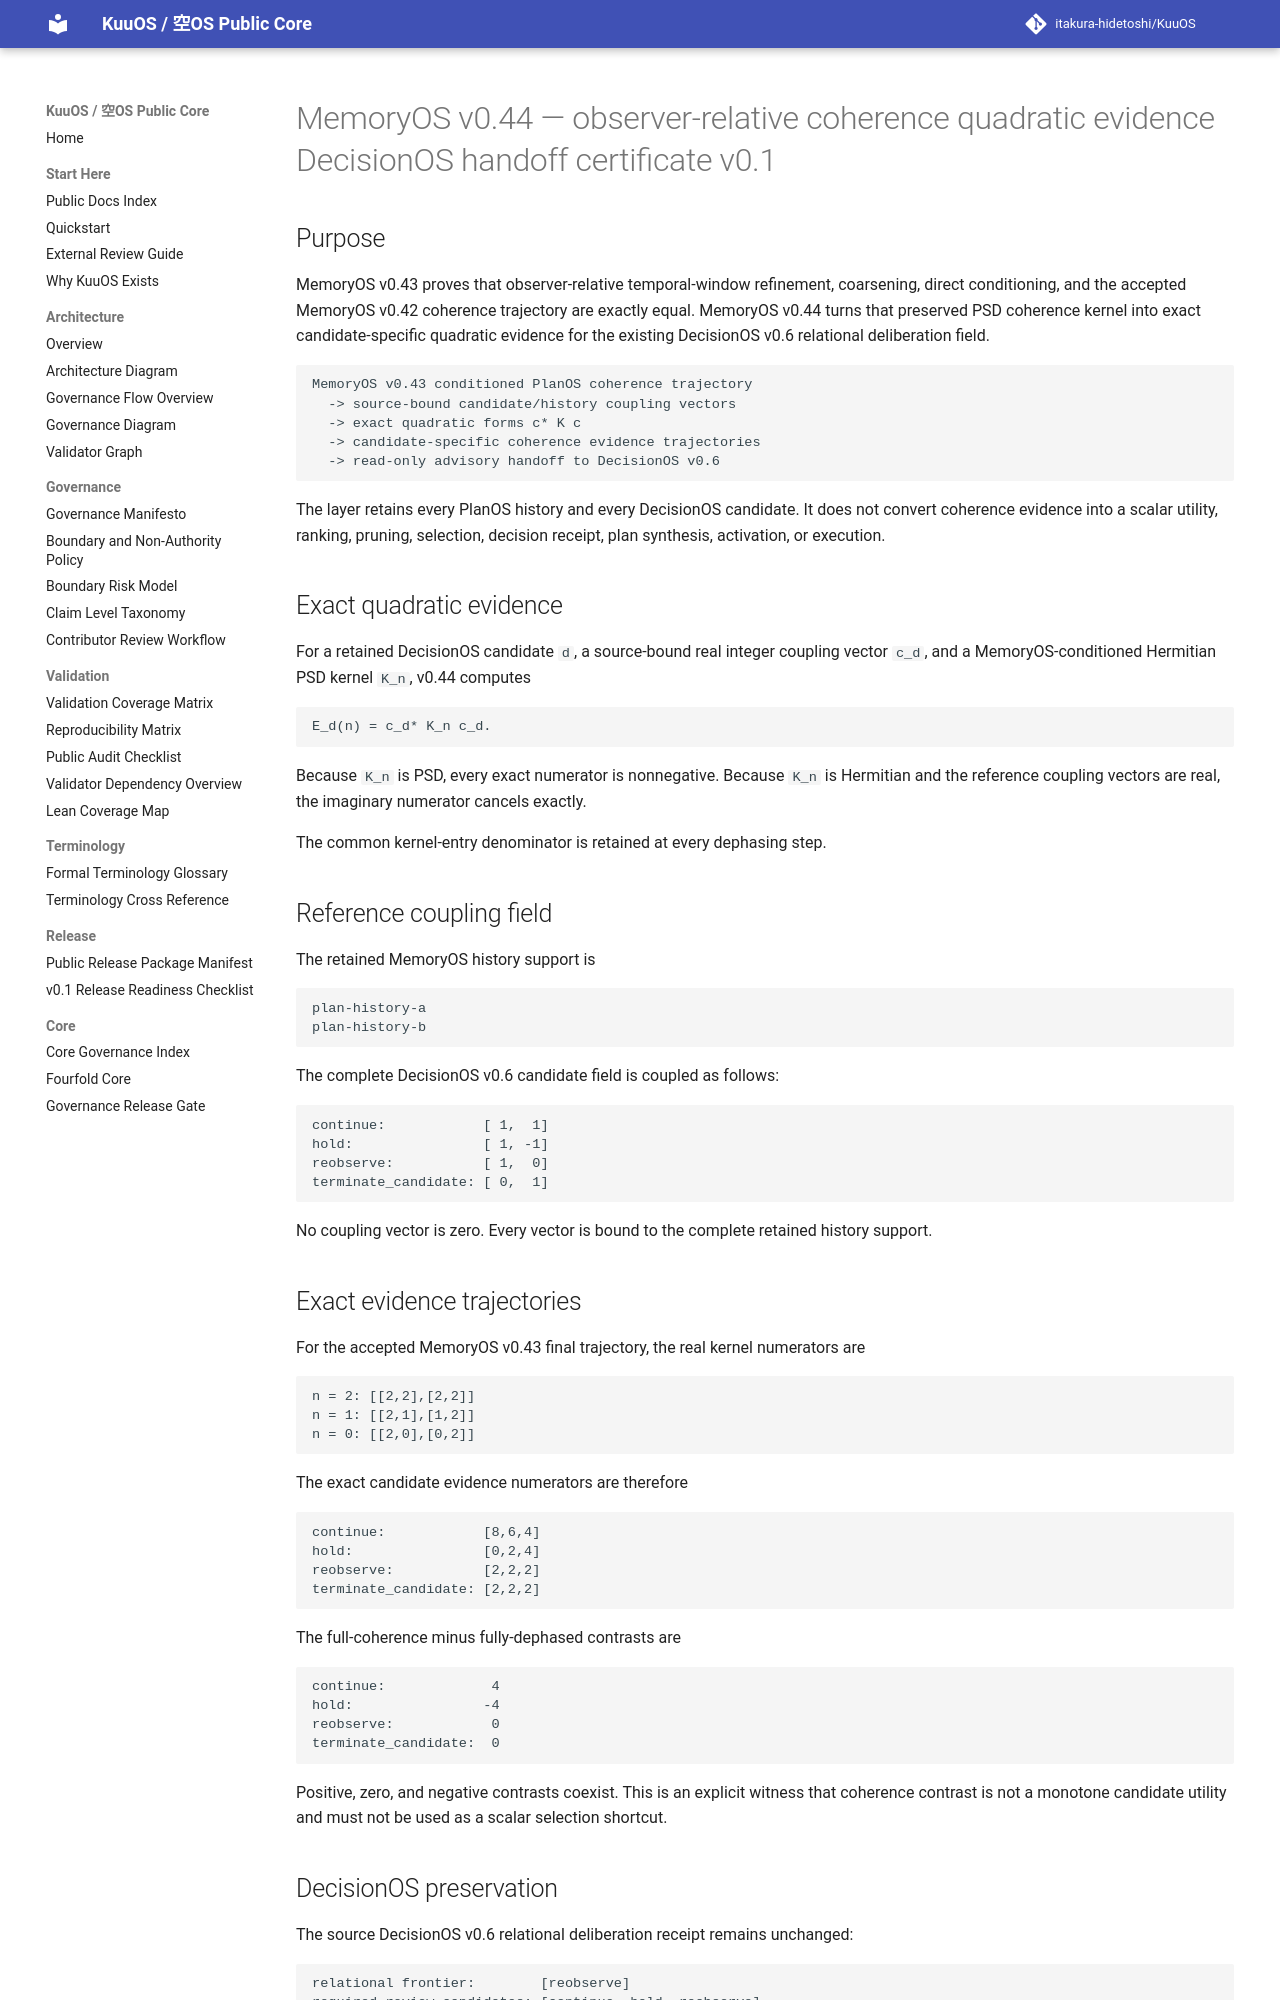

repository: itakura-hidetoshi/KuuOS · page: memoryos_observer_relative_coherence_quadratic_evidence_decisionos_handoff_certificate_kernel_v0_1/index.html · generator: mkdocs

# MemoryOS v0.44 — observer-relative coherence quadratic evidence DecisionOS handoff certificate v0.1

## Purpose

MemoryOS v0.43 proves that observer-relative temporal-window refinement, coarsening, direct conditioning, and the accepted MemoryOS v0.42 coherence trajectory are exactly equal. MemoryOS v0.44 turns that preserved PSD coherence kernel into exact candidate-specific quadratic evidence for the existing DecisionOS v0.6 relational deliberation field.

```text
MemoryOS v0.43 conditioned PlanOS coherence trajectory
  -> source-bound candidate/history coupling vectors
  -> exact quadratic forms c* K c
  -> candidate-specific coherence evidence trajectories
  -> read-only advisory handoff to DecisionOS v0.6
```

The layer retains every PlanOS history and every DecisionOS candidate. It does not convert coherence evidence into a scalar utility, ranking, pruning, selection, decision receipt, plan synthesis, activation, or execution.

## Exact quadratic evidence

For a retained DecisionOS candidate `d`, a source-bound real integer coupling vector `c_d`, and a MemoryOS-conditioned Hermitian PSD kernel `K_n`, v0.44 computes

```text
E_d(n) = c_d* K_n c_d.
```

Because `K_n` is PSD, every exact numerator is nonnegative. Because `K_n` is Hermitian and the reference coupling vectors are real, the imaginary numerator cancels exactly.

The common kernel-entry denominator is retained at every dephasing step.

## Reference coupling field

The retained MemoryOS history support is

```text
plan-history-a
plan-history-b
```

The complete DecisionOS v0.6 candidate field is coupled as follows:

```text
continue:            [ 1,  1]
hold:                [ 1, -1]
reobserve:           [ 1,  0]
terminate_candidate: [ 0,  1]
```

No coupling vector is zero. Every vector is bound to the complete retained history support.

## Exact evidence trajectories

For the accepted MemoryOS v0.43 final trajectory, the real kernel numerators are

```text
n = 2: [[2,2],[2,2]]
n = 1: [[2,1],[1,2]]
n = 0: [[2,0],[0,2]]
```

The exact candidate evidence numerators are therefore

```text
continue:            [8,6,4]
hold:                [0,2,4]
reobserve:           [2,2,2]
terminate_candidate: [2,2,2]
```

The full-coherence minus fully-dephased contrasts are

```text
continue:             4
hold:                -4
reobserve:            0
terminate_candidate:  0
```

Positive, zero, and negative contrasts coexist. This is an explicit witness that coherence contrast is not a monotone candidate utility and must not be used as a scalar selection shortcut.
